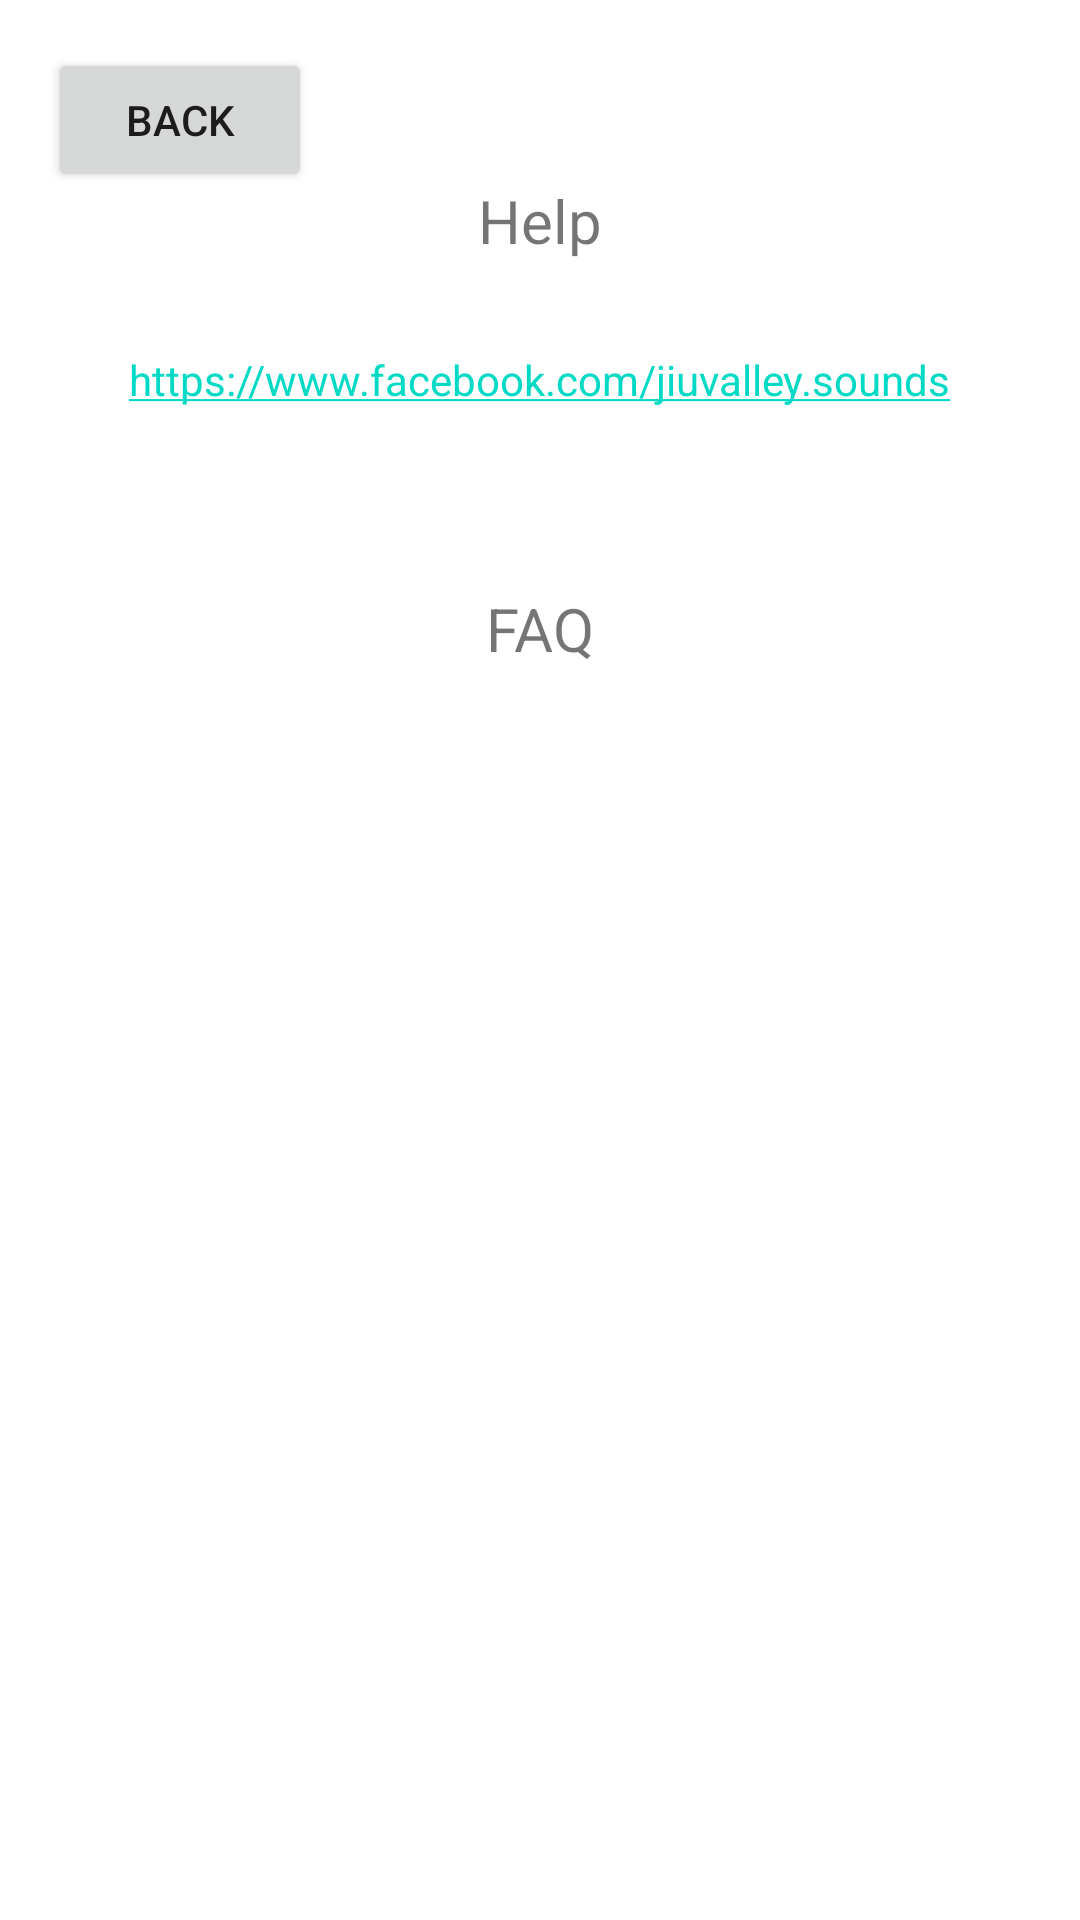

Write the Android layout XML for this screen, with the resource values it uses.
<!-- AndroidManifest.xml: application theme Theme.HiddenDepths -->
<!-- res/layout/help.xml -->
<?xml version="1.0" encoding="utf-8"?>
<androidx.constraintlayout.widget.ConstraintLayout
    xmlns:android="http://schemas.android.com/apk/res/android" xmlns:app="http://schemas.android.com/apk/res-auto"
    xmlns:tools="http://schemas.android.com/tools"
    android:layout_width="match_parent"
    android:layout_height="match_parent">
    <Button
        android:id="@+id/backButton5"
        android:layout_width="wrap_content"
        android:layout_height="wrap_content"
        android:layout_marginStart="16dp"
        android:layout_marginLeft="16dp"
        android:layout_marginTop="16dp"
        android:text="@string/backButton"
        app:layout_constraintStart_toStartOf="parent"
        app:layout_constraintTop_toTopOf="parent" />
    <TextView
        android:layout_width="wrap_content"
        android:layout_height="wrap_content"
        android:id="@+id/helpTitle"
        android:text="@string/helpTitle"
        android:textSize="20dp"
        app:layout_constraintStart_toStartOf="parent"
        app:layout_constraintEnd_toEndOf="parent"
        app:layout_constraintTop_toTopOf="parent"
        android:layout_marginTop="60dp"/>
    <TextView
        android:layout_width="wrap_content"
        android:layout_height="wrap_content"
        android:id="@+id/facebook"
        android:text="@string/facebook"
        android:autoLink="web"
        android:linksClickable="true"
        app:layout_constraintStart_toStartOf="parent"
        app:layout_constraintEnd_toEndOf="parent"
        app:layout_constraintTop_toBottomOf="@id/helpTitle"
        android:layout_marginTop="30dp"/>
    <TextView
        android:layout_width="wrap_content"
        android:layout_height="wrap_content"
        android:id="@+id/faq"
        android:text="@string/faq"
        android:textSize="20dp"
        app:layout_constraintStart_toStartOf="parent"
        app:layout_constraintEnd_toEndOf="parent"
        app:layout_constraintTop_toBottomOf="@id/facebook"
        android:layout_marginTop="60dp"/>


</androidx.constraintlayout.widget.ConstraintLayout>
<!-- resources referenced by this layout -->
<resources>
  <string name="backButton">Back</string>
  <string name="facebook">https://www.facebook.com/jiuvalley.sounds</string>
  <string name="faq">FAQ</string>
  <string name="helpTitle">Help</string>
  <style name="Theme.HiddenDepths" parent="Theme.MaterialComponents.DayNight.DarkActionBar">
          
          <item name="colorPrimary">@color/purple_500</item>
          <item name="colorPrimaryVariant">@color/purple_700</item>
          <item name="colorOnPrimary">@color/white</item>
          
          <item name="colorSecondary">@color/teal_200</item>
          <item name="colorSecondaryVariant">@color/teal_700</item>
          <item name="colorOnSecondary">@color/black</item>
          
          <item name="android:statusBarColor" tools:targetApi="l">?attr/colorPrimaryVariant</item>
          
      </style>
  <!-- not gathered from this repository: default colours our renderer supplied (Android Studio template values) -->
  <color name="purple_500">#FF6200EE</color>
  <color name="purple_700">#FF3700B3</color>
  <color name="teal_200">#FF03DAC5</color>
  <color name="teal_700">#FF018786</color>
  <color name="black">#FF000000</color>
  <color name="white">#FFFFFFFF</color>
</resources>
